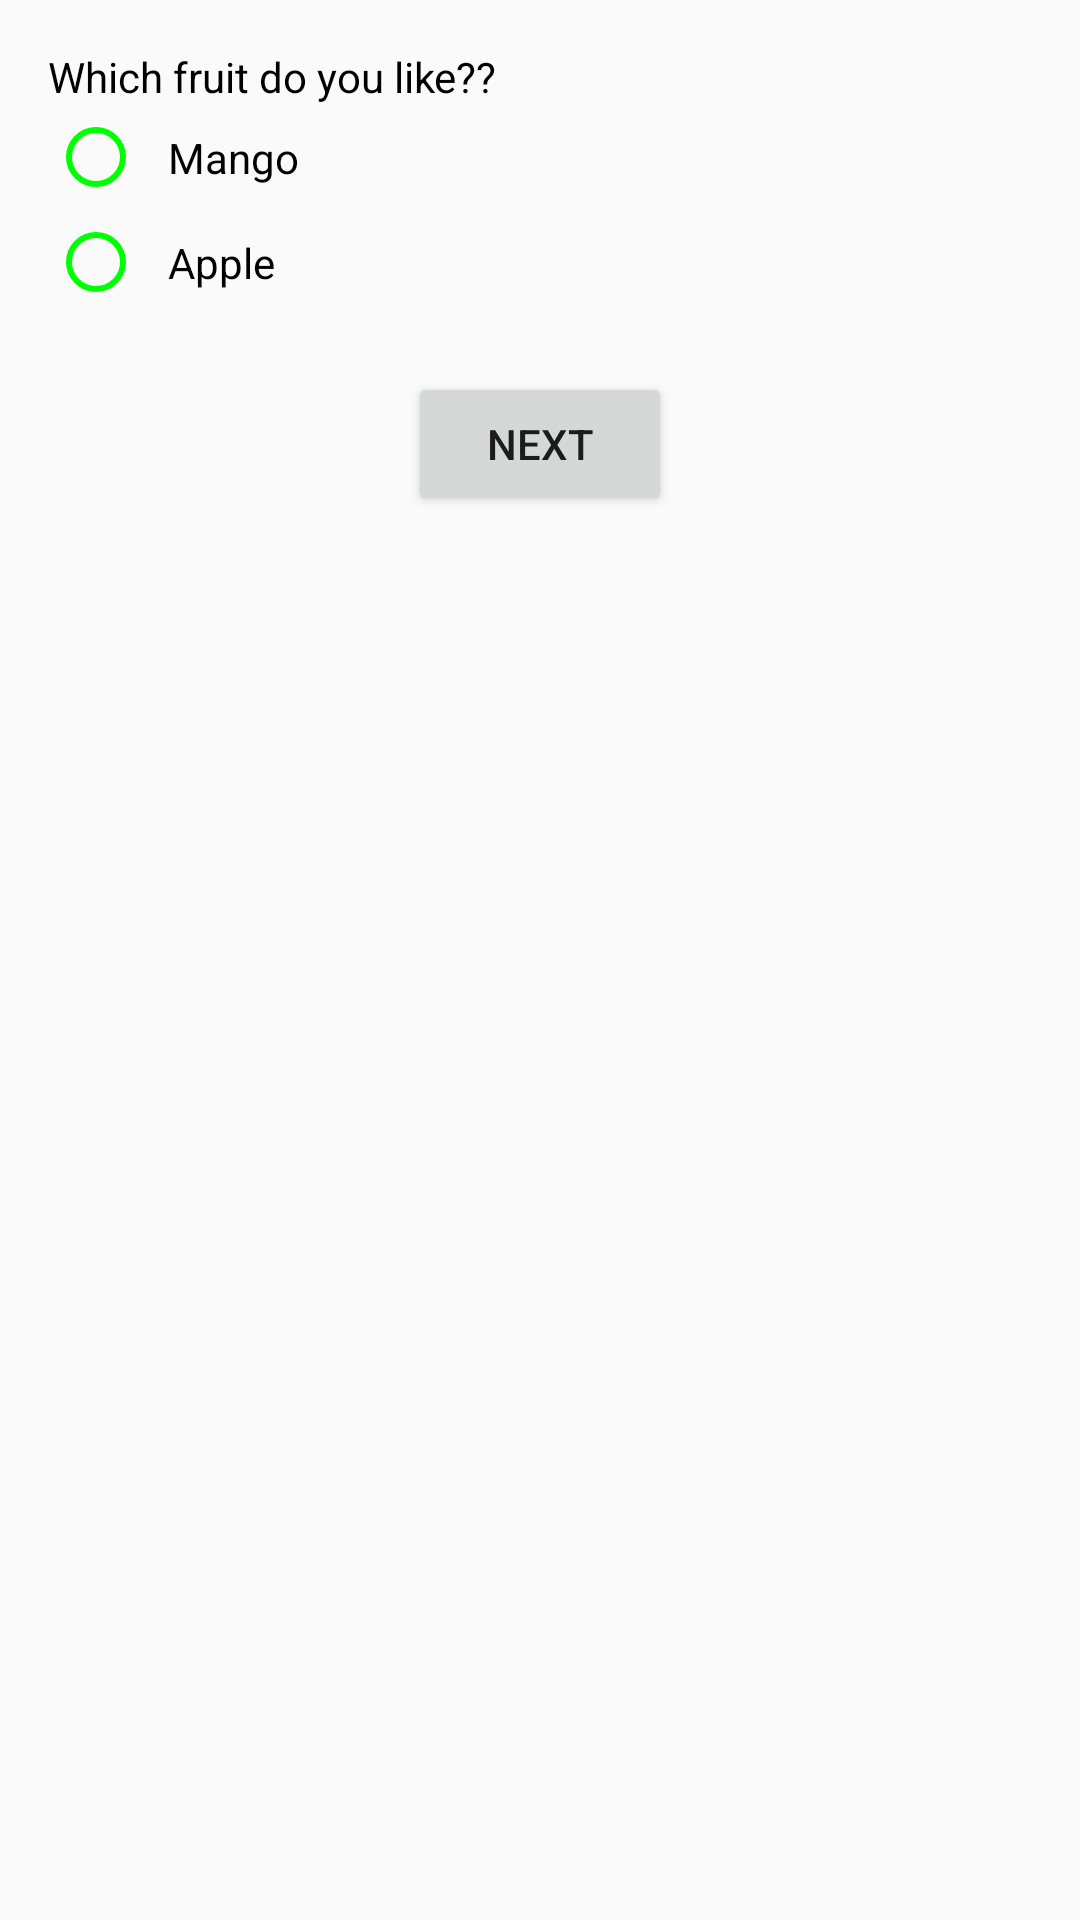

This screen was rendered from an Android layout file. Write that file and the resources it references.
<!-- AndroidManifest.xml: application theme AppTheme -->
<!-- res/layout/activity_main.xml -->
<?xml version="1.0" encoding="utf-8"?>
<RelativeLayout xmlns:android="http://schemas.android.com/apk/res/android"
    xmlns:app="http://schemas.android.com/apk/res-auto"
    xmlns:tools="http://schemas.android.com/tools"
    android:layout_width="match_parent"
    android:layout_height="match_parent"
    android:padding="16dp"
    tools:context="com.linear.compoundbutton.MainActivity">


    <TextView
        android:layout_width="wrap_content"
        android:layout_height="wrap_content"
        android:text="Which fruit do you like??"
        android:textColor="#000000"
        android:id="@+id/tv_question"/>

    <RadioGroup
        android:layout_width="wrap_content"
        android:layout_height="wrap_content"
        android:layout_below="@id/tv_question"
        android:id="@+id/group"
        android:orientation="vertical">

        <RadioButton
            android:layout_width="wrap_content"
            android:layout_height="wrap_content"
            android:id="@+id/rad_mango"
            android:padding="8dp"
            android:text="Mango"/>

        <RadioButton
            android:layout_width="wrap_content"
            android:layout_height="wrap_content"
            android:id="@+id/rad_apple"
            android:padding="8dp"
            android:text="Apple"/>

    </RadioGroup>


    <TextView
        android:layout_width="wrap_content"
        android:layout_height="wrap_content"
        android:layout_centerHorizontal="true"
        android:layout_below="@+id/group"
        android:id="@+id/result_txt"/>

    <Button
        android:layout_width="wrap_content"
        android:layout_height="wrap_content"
        android:layout_centerHorizontal="true"
        android:layout_below="@+id/result_txt"
        android:text="Next"
        android:id="@+id/next"/>





</RelativeLayout>
<!-- resources referenced by this layout -->
<resources>
  <style name="AppTheme" parent="Theme.AppCompat.Light.DarkActionBar">
          
          <item name="colorPrimary">@color/colorPrimary</item>
          <item name="colorPrimaryDark">@color/colorPrimaryDark</item>
          <item name="colorAccent">@color/colorAccent</item>
          <item name="colorControlNormal">#00ff00</item>
          <item name="android:colorControlActivated">#005960</item>
      </style>
  <!-- not gathered from this repository: default colours our renderer supplied (Android Studio template values) -->
  <color name="colorPrimary">#FF6200EE</color>
  <color name="colorPrimaryDark">#FF3700B3</color>
  <color name="colorAccent">#FF03DAC5</color>
</resources>
